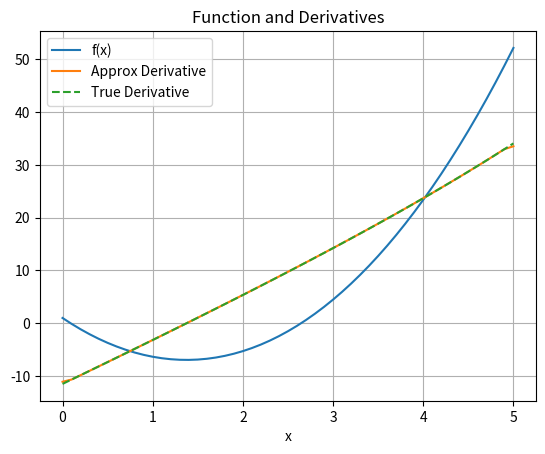

Generate this figure with matplotlib:
import numpy as np
import matplotlib.pyplot as plt

# Define the function
def fun(x):
    return 4*x**2 - 12*x + np.exp(0.5*x)

# Define the TRUE derivative
def true_deriv(x):
    return 8*x - 12 + 0.5*np.exp(0.5*x)

# Divided difference methods
def forward(xi, xi_plus):
    return (fun(xi_plus) - fun(xi)) / (xi_plus - xi)

def backward(xi, xi_minus):
    return (fun(xi) - fun(xi_minus)) / (xi - xi_minus)

def centered(xi_plus, xi_minus):
    return (fun(xi_plus) - fun(xi_minus)) / (xi_plus - xi_minus)

# Create x values
x = np.arange(0, 5.1, 0.1)
y = fun(x)

# Approximate derivative
deriv = []
for i in range(len(x)):
    if i == 0:
        deriv.append(forward(x[i], x[i+1]))
    elif i == len(x)-1:
        deriv.append(backward(x[i], x[i-1]))
    else:
        deriv.append(centered(x[i+1], x[i-1]))

# True derivative values
true_vals = true_deriv(x)

# Print results
print("\n x     f(x)     approx f'(x)     true f'(x)")
for i in range(len(x)):
    print(f"{x[i]:3.1f} {y[i]:10.3f} {deriv[i]:12.2f} {true_vals[i]:12.2f}")

# Plot
plt.plot(x, y, label='f(x)')
plt.plot(x, deriv, label="Approx Derivative")
plt.plot(x, true_vals, '--', label="True Derivative")

plt.grid(True)
plt.legend(loc="best")
plt.xlabel("x")
plt.title("Function and Derivatives")
plt.show()
